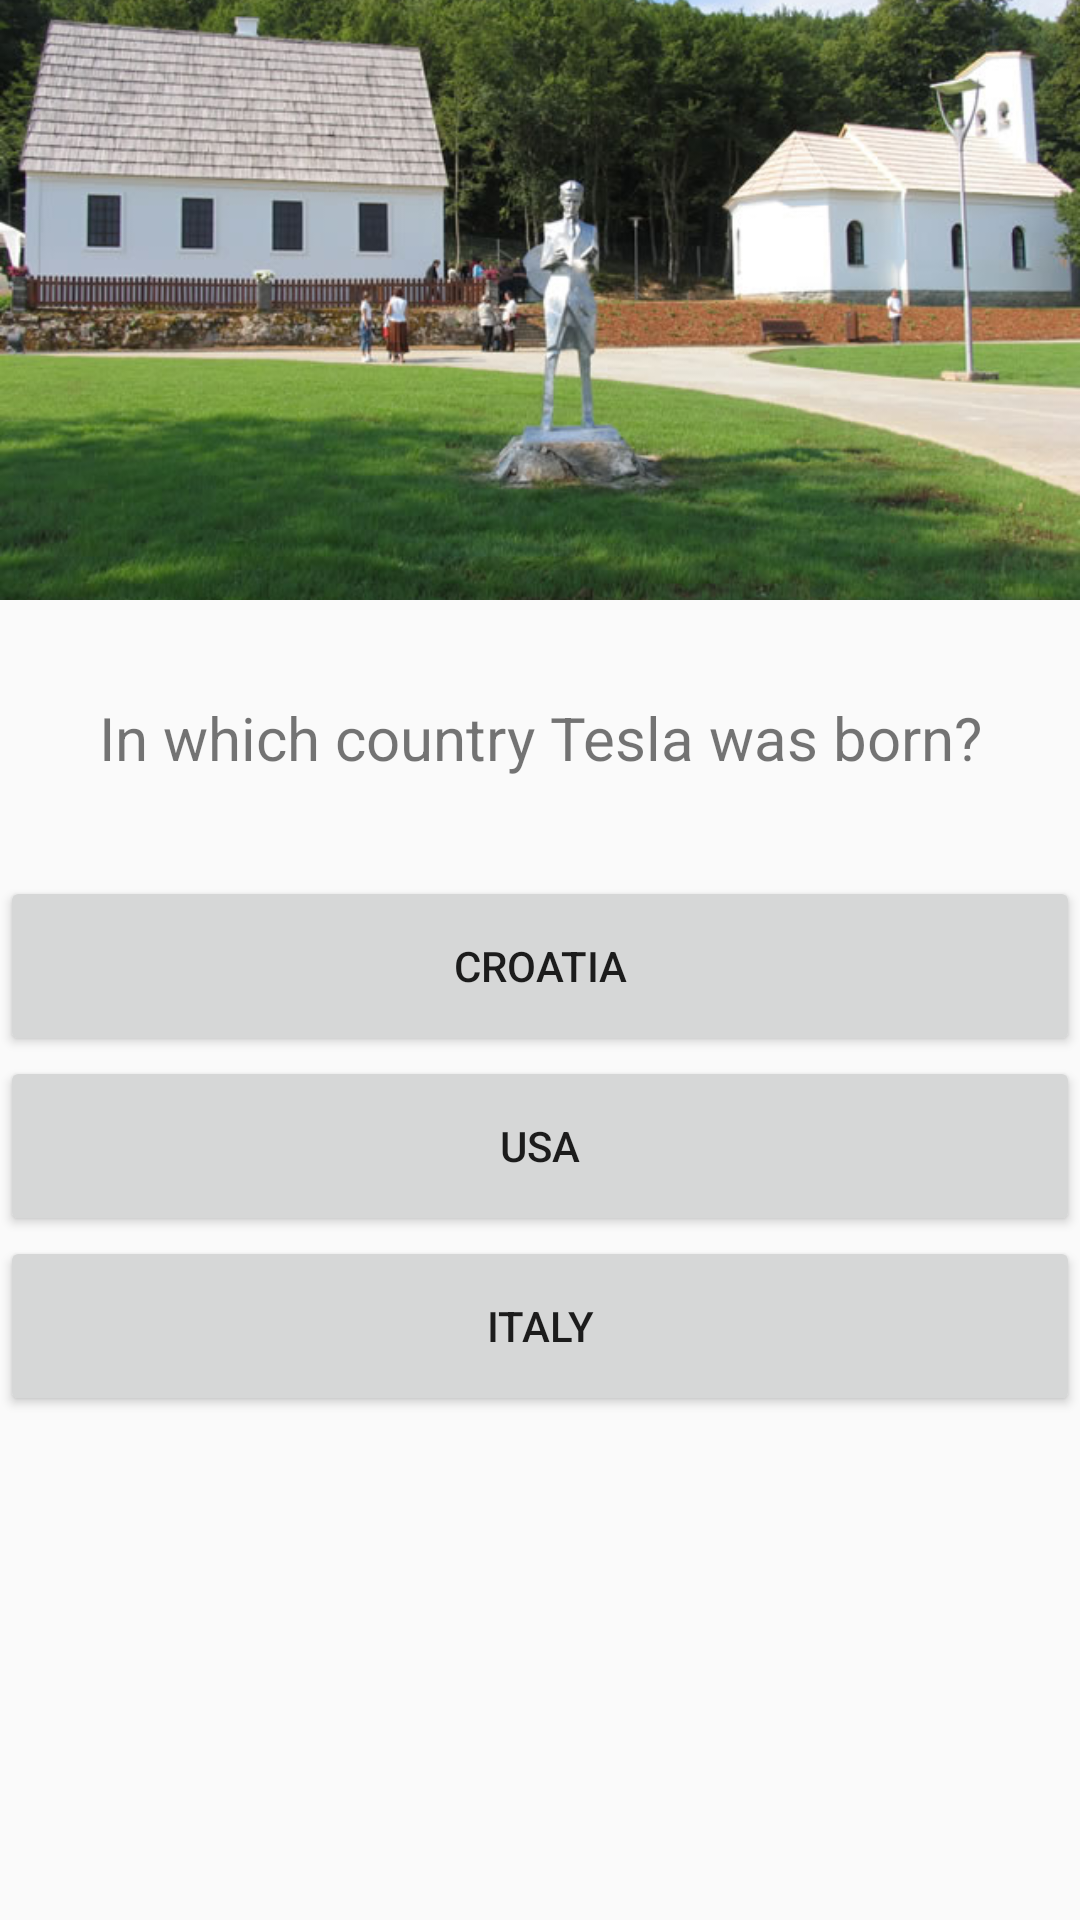

Android layout source for this screen:
<!-- AndroidManifest.xml: application theme CustomTheme -->
<!-- res/layout/activity_question.xml -->
<?xml version="1.0" encoding="utf-8"?>
<ScrollView xmlns:android="http://schemas.android.com/apk/res/android"
    android:layout_width="fill_parent"
    android:layout_height="match_parent"
    android:fillViewport="false"
    android:orientation="vertical"
  >

    <LinearLayout
        android:id="@+id/activity_question"
        android:layout_width="match_parent"
        android:layout_height="match_parent"
        android:orientation="vertical"
        android:weightSum="1">


        <ImageView
            android:id="@+id/question_image"
            android:layout_width="match_parent"
            android:layout_height="200dp"
            android:scaleType="centerCrop"
            android:src="@drawable/q1" />

        <TextView
            android:id="@+id/question_textview"
            android:layout_width="match_parent"
            android:layout_height="92dp"
            android:layout_weight="0.75"
            android:gravity="center"
            android:text="@string/question1"
            android:textSize="20sp" />

        <Button
            android:id="@+id/answerA_btn"
            android:layout_width="match_parent"
            android:layout_height="60dp"
            android:onClick="answerA_btn_click"
            android:text="@string/answer1a" />

        <Button
            android:id="@+id/answerB_btn"
            android:layout_width="match_parent"
            android:layout_height="60dp"
            android:onClick="answerB_btn_click"
            android:text="@string/answer1b" />

        <Button
            android:id="@+id/answerC_btn"
            android:layout_width="match_parent"
            android:layout_height="60dp"
            android:onClick="answerC_btn_click"
            android:text="@string/answer1c" />
    </LinearLayout>
</ScrollView>
<!-- resources referenced by this layout -->
<resources>
  <!-- drawable q1: jpg bitmap (drawable, 75510 bytes) -->
  <string name="answer1a">Croatia</string>
  <string name="answer1b">USA</string>
  <string name="answer1c">Italy</string>
  <string name="question1">In which country Tesla was born?</string>
  <style name="CustomTheme" parent="Theme.AppCompat.Light.DarkActionBar">
          
          <item name="colorPrimary">@color/colorMyPrimary</item>
          <item name="colorPrimaryDark">@color/colorMyPrimaryDark</item>
          <item name="colorAccent">@color/colorMyAccent</item>
      </style>
  <color name="colorMyPrimary">#cfd8dc</color>
  <color name="colorMyPrimaryDark">#90a4ae</color>
  <color name="colorMyAccent">#880E4F</color>
</resources>
